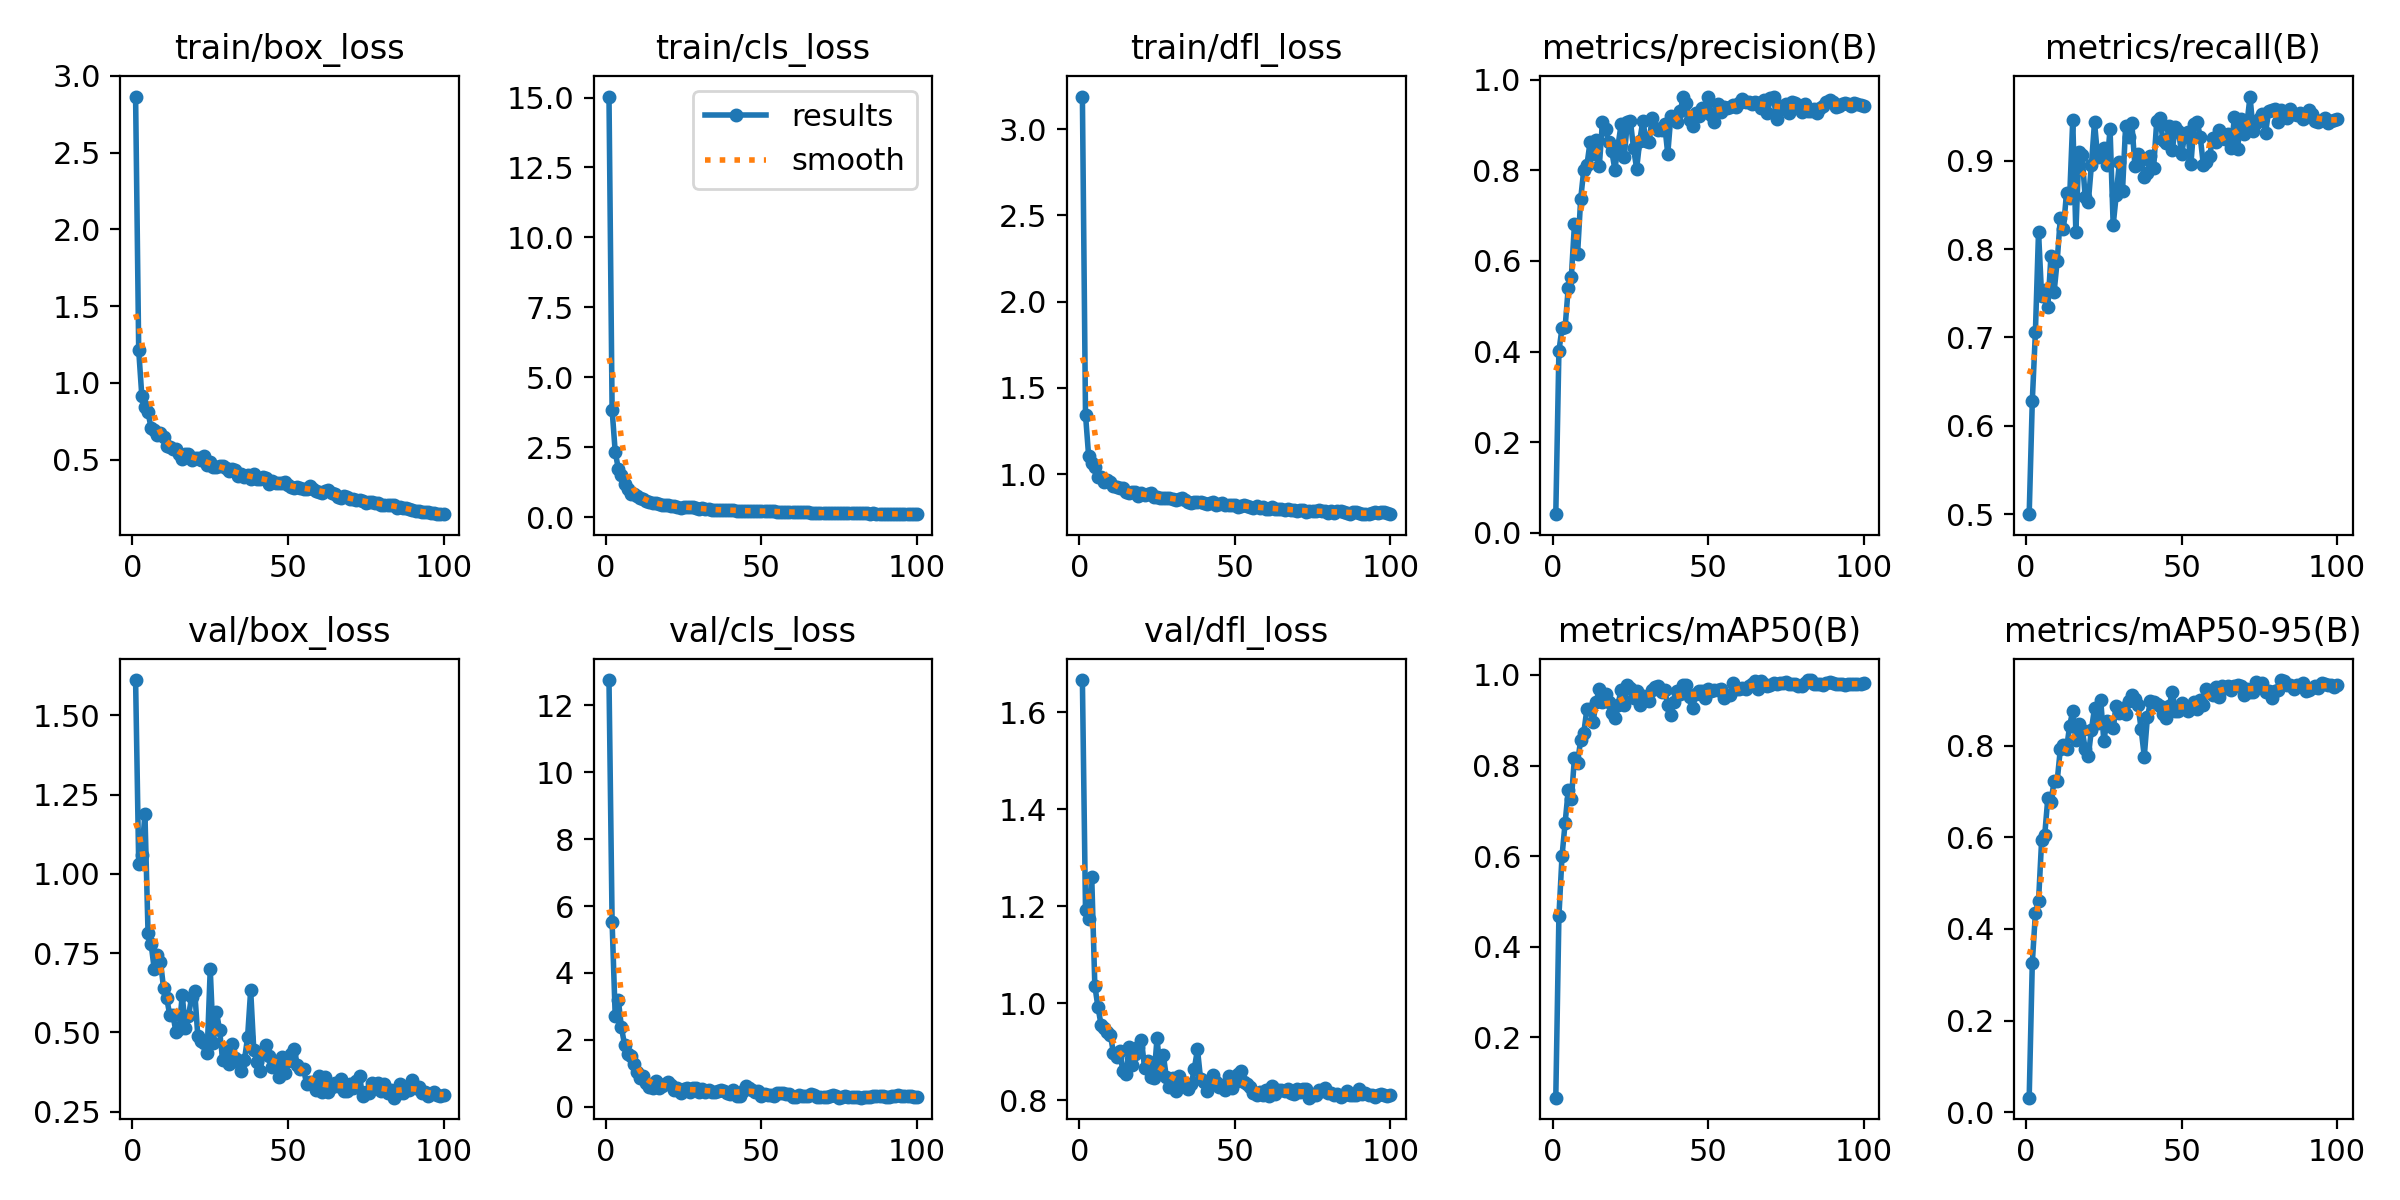

Values plotted in this chart, from the file beside it:
epoch, time, train/box_loss, train/cls_loss, train/dfl_loss, metrics/precision(B), metrics/recall(B), metrics/mAP50(B), metrics/mAP50-95(B), val/box_loss, val/cls_loss, val/dfl_loss, lr/pg0, lr/pg1, lr/pg2
1, 7.955, 2.865, 15.04, 3.188, 0.04106, 0.5, 0.06635, 0.03156, 1.611, 12.75, 1.667, 0.00011, 0.00011, 0.00011
2, 15.67, 1.214, 3.843, 1.346, 0.4006, 0.6283, 0.4668, 0.3262, 1.033, 5.524, 1.192, 0.0002228, 0.0002228, 0.0002228
3, 22.73, 0.9157, 2.337, 1.107, 0.4521, 0.7064, 0.5997, 0.4346, 1.06, 2.71, 1.174, 0.0003333, 0.0003333, 0.0003333
4, 29.82, 0.8449, 1.731, 1.064, 0.4537, 0.8196, 0.6734, 0.4601, 1.19, 3.198, 1.261, 0.0004415, 0.0004415, 0.0004415
5, 36.94, 0.8097, 1.516, 1.042, 0.5407, 0.7465, 0.7452, 0.5938, 0.8149, 2.378, 1.036, 0.0004802, 0.0004802, 0.0004802
6, 44.31, 0.7033, 1.177, 0.9847, 0.5652, 0.7536, 0.7251, 0.6056, 0.7777, 1.857, 0.9924, 0.0004752, 0.0004752, 0.0004752
7, 51.75, 0.6936, 1.006, 0.9834, 0.6807, 0.7346, 0.8167, 0.6867, 0.6995, 1.58, 0.9556, 0.0004703, 0.0004703, 0.0004703
8, 58.95, 0.6591, 0.8264, 0.9546, 0.6146, 0.7924, 0.8065, 0.6782, 0.7428, 1.525, 0.948, 0.0004654, 0.0004654, 0.0004654
9, 66.51, 0.6715, 0.846, 0.9653, 0.7365, 0.7512, 0.8567, 0.7221, 0.7235, 1.286, 0.9413, 0.0004604, 0.0004604, 0.0004604
10, 73.49, 0.6488, 0.7641, 0.9571, 0.8012, 0.7865, 0.8724, 0.7231, 0.6392, 1.045, 0.9348, 0.0004554, 0.0004554, 0.0004554
11, 80.45, 0.589, 0.6963, 0.9287, 0.8109, 0.835, 0.9246, 0.7919, 0.609, 0.8595, 0.8966, 0.0004505, 0.0004505, 0.0004505
12, 87.7, 0.5839, 0.6341, 0.924, 0.8615, 0.8223, 0.925, 0.8025, 0.5534, 0.9356, 0.8898, 0.0004456, 0.0004456, 0.0004456
13, 94.62, 0.5693, 0.5906, 0.9184, 0.836, 0.8638, 0.897, 0.7924, 0.5553, 0.7083, 0.9004, 0.0004406, 0.0004406, 0.0004406
14, 101.7, 0.5724, 0.5534, 0.9186, 0.867, 0.8579, 0.9407, 0.844, 0.4998, 0.5952, 0.8603, 0.0004356, 0.0004356, 0.0004356
15, 108.8, 0.5337, 0.5129, 0.8949, 0.8103, 0.9461, 0.9696, 0.8757, 0.5092, 0.5714, 0.8539, 0.0004307, 0.0004307, 0.0004307
16, 115.7, 0.5059, 0.492, 0.8907, 0.9066, 0.8193, 0.9408, 0.8118, 0.6177, 0.777, 0.9096, 0.0004258, 0.0004258, 0.0004258
17, 122.7, 0.5373, 0.4583, 0.8972, 0.8916, 0.91, 0.9569, 0.8468, 0.5136, 0.5571, 0.8722, 0.0004208, 0.0004208, 0.0004208
18, 129.9, 0.5338, 0.4321, 0.8939, 0.8624, 0.9068, 0.94, 0.8352, 0.5505, 0.6365, 0.895, 0.0004158, 0.0004158, 0.0004158
19, 136.8, 0.5008, 0.4353, 0.8723, 0.8421, 0.8586, 0.9153, 0.794, 0.6113, 0.6816, 0.9096, 0.0004109, 0.0004109, 0.0004109
20, 143.9, 0.5083, 0.4295, 0.888, 0.8015, 0.8529, 0.904, 0.7766, 0.6302, 0.7577, 0.9232, 0.0004059, 0.0004059, 0.0004059
21, 150.8, 0.5114, 0.4144, 0.8779, 0.8541, 0.8949, 0.9343, 0.8346, 0.4888, 0.6529, 0.8672, 0.000401, 0.000401, 0.000401
22, 158, 0.5003, 0.3837, 0.8876, 0.9014, 0.9438, 0.9676, 0.8821, 0.4741, 0.5149, 0.8807, 0.0003961, 0.0003961, 0.0003961
23, 165.1, 0.5235, 0.3721, 0.8892, 0.8295, 0.9041, 0.9338, 0.8487, 0.4661, 0.5738, 0.8484, 0.0003911, 0.0003911, 0.0003911
24, 172, 0.4622, 0.3469, 0.8703, 0.9059, 0.9096, 0.9785, 0.8993, 0.434, 0.4036, 0.845, 0.0003861, 0.0003861, 0.0003861
25, 179.3, 0.4822, 0.3557, 0.8676, 0.908, 0.9146, 0.9721, 0.8105, 0.6996, 0.5353, 0.9285, 0.0003812, 0.0003812, 0.0003812
26, 186.5, 0.4491, 0.3669, 0.8607, 0.8483, 0.895, 0.9497, 0.8546, 0.4668, 0.5542, 0.8578, 0.0003763, 0.0003763, 0.0003763
27, 193.4, 0.4501, 0.3691, 0.8644, 0.8036, 0.9357, 0.9646, 0.8431, 0.5657, 0.4615, 0.8941, 0.0003713, 0.0003713, 0.0003713
28, 200.5, 0.4591, 0.3494, 0.8646, 0.8654, 0.8272, 0.9345, 0.8383, 0.5067, 0.5656, 0.8473, 0.0003663, 0.0003663, 0.0003663
29, 207.5, 0.4568, 0.3177, 0.8625, 0.9098, 0.8617, 0.9529, 0.8872, 0.412, 0.5614, 0.8266, 0.0003614, 0.0003614, 0.0003614
30, 214.6, 0.4429, 0.3071, 0.8584, 0.8652, 0.8987, 0.9442, 0.8713, 0.4395, 0.4603, 0.8458, 0.0003565, 0.0003565, 0.0003565
31, 221.4, 0.4278, 0.3148, 0.8525, 0.863, 0.8658, 0.9424, 0.8826, 0.4002, 0.5467, 0.8181, 0.0003515, 0.0003515, 0.0003515
32, 228.4, 0.4368, 0.3023, 0.8535, 0.9157, 0.939, 0.9676, 0.8702, 0.4622, 0.461, 0.8501, 0.0003465, 0.0003465, 0.0003465
33, 235.4, 0.435, 0.2792, 0.8591, 0.8935, 0.9267, 0.9742, 0.8968, 0.4178, 0.5055, 0.8379, 0.0003416, 0.0003416, 0.0003416
34, 242.3, 0.391, 0.257, 0.8499, 0.8895, 0.9428, 0.9757, 0.9111, 0.4063, 0.445, 0.8362, 0.0003367, 0.0003367, 0.0003367
35, 249.3, 0.4091, 0.2634, 0.8397, 0.8899, 0.8938, 0.9618, 0.9028, 0.377, 0.4364, 0.8224, 0.0003317, 0.0003317, 0.0003317
36, 256.3, 0.3897, 0.2602, 0.8327, 0.9013, 0.908, 0.9659, 0.8881, 0.4125, 0.4699, 0.8331, 0.0003268, 0.0003268, 0.0003268
37, 263.1, 0.4016, 0.2753, 0.8375, 0.8361, 0.9009, 0.9337, 0.8358, 0.4844, 0.5092, 0.8652, 0.0003218, 0.0003218, 0.0003218
38, 270.1, 0.3728, 0.2563, 0.8365, 0.9207, 0.8811, 0.9123, 0.7765, 0.6331, 0.487, 0.9049, 0.0003168, 0.0003168, 0.0003168
39, 276.9, 0.4049, 0.2596, 0.8407, 0.9154, 0.8864, 0.9409, 0.8622, 0.4444, 0.4117, 0.8434, 0.0003119, 0.0003119, 0.0003119
40, 283.9, 0.372, 0.2569, 0.8317, 0.9072, 0.9059, 0.9639, 0.897, 0.4075, 0.3783, 0.8382, 0.000307, 0.000307, 0.000307
41, 291, 0.3757, 0.2449, 0.8275, 0.9301, 0.8919, 0.9577, 0.8958, 0.3791, 0.4927, 0.8197, 0.000302, 0.000302, 0.000302
42, 298.4, 0.3877, 0.2371, 0.8319, 0.9624, 0.9445, 0.9768, 0.8904, 0.4338, 0.3411, 0.8408, 0.000297, 0.000297, 0.000297
43, 305.5, 0.3817, 0.2398, 0.8373, 0.948, 0.9481, 0.9769, 0.8862, 0.4588, 0.3243, 0.8518, 0.0002921, 0.0002921, 0.0002921
44, 312.8, 0.3433, 0.2323, 0.8196, 0.9101, 0.9235, 0.9502, 0.8701, 0.4267, 0.4902, 0.8383, 0.0002872, 0.0002872, 0.0002872
45, 319.8, 0.3628, 0.2402, 0.8246, 0.8968, 0.9207, 0.9262, 0.8598, 0.392, 0.6194, 0.8278, 0.0002822, 0.0002822, 0.0002822
46, 326.9, 0.3505, 0.2215, 0.8337, 0.9259, 0.939, 0.9577, 0.8859, 0.4078, 0.5532, 0.832, 0.0002772, 0.0002772, 0.0002772
47, 333.8, 0.3462, 0.2228, 0.82, 0.9197, 0.9119, 0.965, 0.9177, 0.3605, 0.5154, 0.8204, 0.0002723, 0.0002723, 0.0002723
48, 340.9, 0.3472, 0.2234, 0.8236, 0.9375, 0.9382, 0.9648, 0.8764, 0.4231, 0.4481, 0.8502, 0.0002674, 0.0002674, 0.0002674
49, 348.1, 0.3522, 0.2215, 0.8224, 0.9286, 0.9335, 0.948, 0.8758, 0.3709, 0.4699, 0.8242, 0.0002624, 0.0002624, 0.0002624
50, 355.3, 0.3351, 0.2183, 0.8231, 0.9628, 0.9081, 0.9679, 0.8929, 0.4083, 0.3224, 0.8368, 0.0002574, 0.0002574, 0.0002574
51, 362.3, 0.32, 0.2165, 0.8122, 0.9214, 0.9284, 0.9644, 0.8802, 0.4321, 0.4002, 0.8532, 0.0002525, 0.0002525, 0.0002525
52, 369.5, 0.3182, 0.2141, 0.8131, 0.9062, 0.9321, 0.9674, 0.8766, 0.4466, 0.3706, 0.8592, 0.0002476, 0.0002476, 0.0002476
53, 376.4, 0.3213, 0.2147, 0.8215, 0.946, 0.8967, 0.967, 0.8825, 0.3978, 0.3566, 0.8375, 0.0002426, 0.0002426, 0.0002426
54, 383.4, 0.314, 0.216, 0.8129, 0.929, 0.9415, 0.9701, 0.895, 0.3848, 0.3174, 0.8331, 0.0002377, 0.0002377, 0.0002377
55, 390.6, 0.3059, 0.1998, 0.8095, 0.9391, 0.9442, 0.9493, 0.8811, 0.3835, 0.43, 0.8278, 0.0002327, 0.0002327, 0.0002327
56, 397.8, 0.3069, 0.1956, 0.8041, 0.9379, 0.927, 0.9568, 0.8991, 0.3374, 0.4177, 0.8154, 0.0002278, 0.0002278, 0.0002278
57, 404.8, 0.3294, 0.1988, 0.8165, 0.939, 0.8952, 0.9552, 0.8891, 0.3446, 0.4275, 0.8106, 0.0002228, 0.0002228, 0.0002228
58, 411.7, 0.3061, 0.1876, 0.8064, 0.9433, 0.8984, 0.9815, 0.9242, 0.3431, 0.3951, 0.816, 0.0002179, 0.0002179, 0.0002179
59, 418.8, 0.2988, 0.1823, 0.8068, 0.9396, 0.9052, 0.9685, 0.9202, 0.3187, 0.3888, 0.8114, 0.0002129, 0.0002129, 0.0002129
60, 425.8, 0.2914, 0.1801, 0.8005, 0.9483, 0.9256, 0.9695, 0.9109, 0.3621, 0.3089, 0.8213, 0.000208, 0.000208, 0.000208
... 40 more rows
